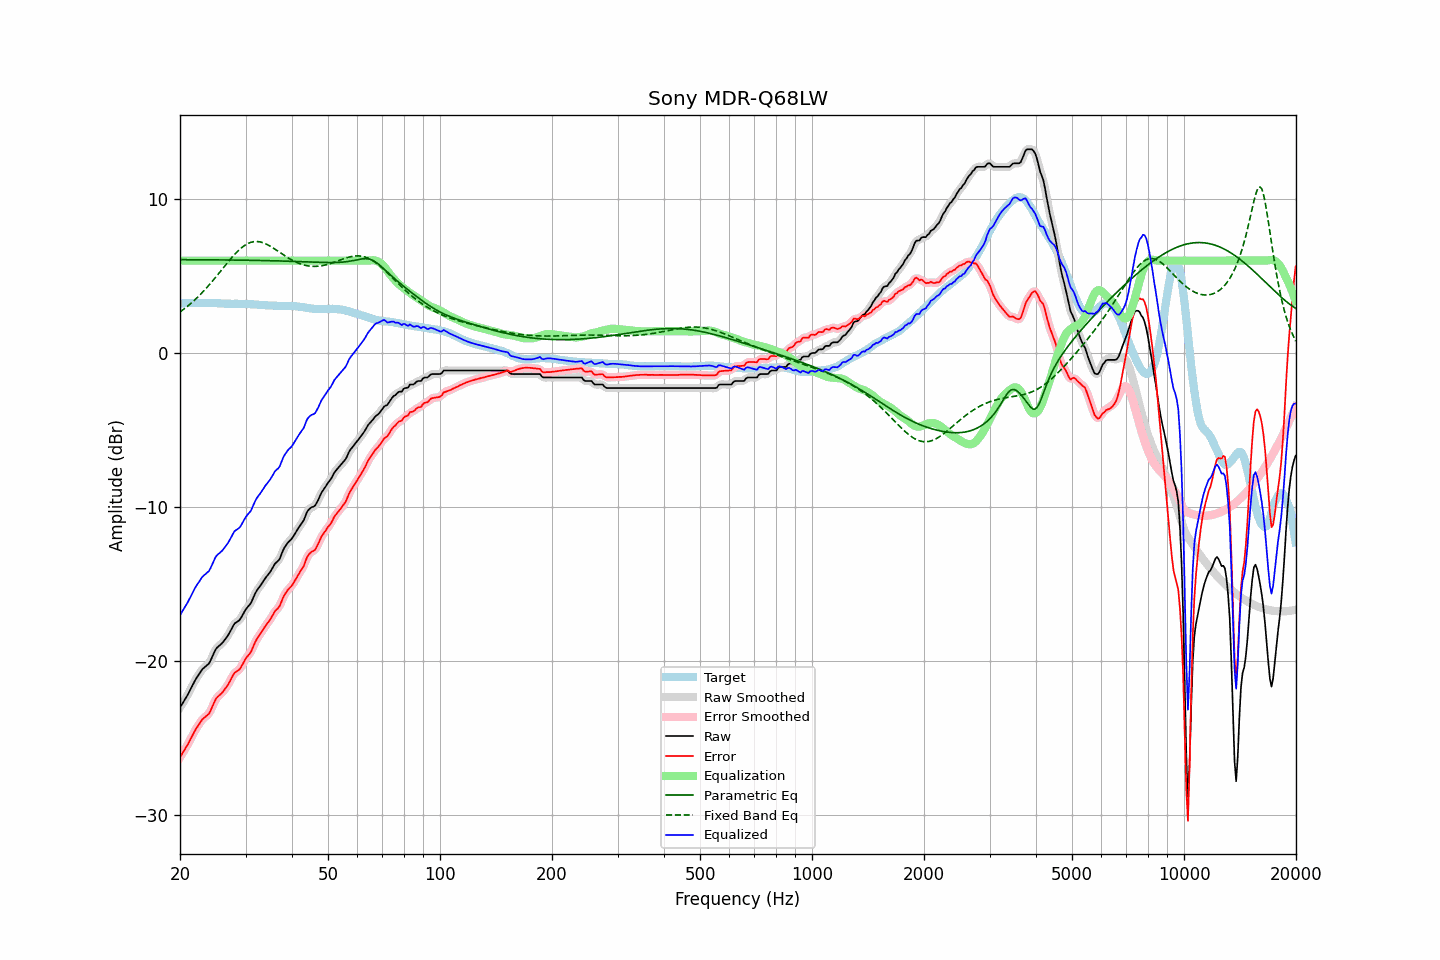

Values plotted in this chart, from the file beside it:
frequency, raw, error, smoothed, error_smoothed, equalization, parametric_eq, fixed_band_eq, equalized_raw, equalized_smoothed, target
20.00, -23.01, -26.24, -23.01, -26.23, 6.00, 6.06, 2.67, -17.01, -17.01, 3.23
20.20, -22.84, -26.07, -22.84, -26.07, 6.00, 6.06, 2.74, -16.84, -16.84, 3.23
20.40, -22.66, -25.89, -22.67, -25.90, 6.00, 6.06, 2.82, -16.66, -16.67, 3.23
20.61, -22.49, -25.73, -22.50, -25.73, 6.00, 6.06, 2.90, -16.49, -16.50, 3.24
20.81, -22.32, -25.56, -22.32, -25.56, 6.00, 6.06, 2.98, -16.32, -16.32, 3.24
21.02, -22.14, -25.38, -22.13, -25.37, 6.00, 6.06, 3.07, -16.14, -16.13, 3.24
21.23, -21.93, -25.17, -21.94, -25.18, 6.00, 6.06, 3.16, -15.93, -15.94, 3.24
21.44, -21.73, -24.98, -21.73, -24.97, 6.00, 6.06, 3.25, -15.73, -15.73, 3.25
21.66, -21.52, -24.77, -21.52, -24.76, 6.00, 6.06, 3.34, -15.52, -15.52, 3.25
21.87, -21.32, -24.56, -21.32, -24.57, 6.00, 6.06, 3.43, -15.32, -15.32, 3.25
22.09, -21.13, -24.38, -21.14, -24.39, 6.00, 6.06, 3.53, -15.13, -15.14, 3.25
22.31, -20.98, -24.23, -20.97, -24.22, 6.00, 6.06, 3.63, -14.98, -14.97, 3.26
22.54, -20.82, -24.07, -20.81, -24.06, 6.00, 6.06, 3.73, -14.82, -14.81, 3.25
22.76, -20.66, -23.92, -20.66, -23.92, 6.00, 6.06, 3.84, -14.66, -14.66, 3.25
22.99, -20.51, -23.77, -20.53, -23.78, 6.00, 6.06, 3.95, -14.51, -14.53, 3.25
23.22, -20.42, -23.68, -20.42, -23.67, 6.00, 6.06, 4.06, -14.42, -14.42, 3.25
23.45, -20.33, -23.58, -20.34, -23.59, 6.00, 6.05, 4.17, -14.33, -14.34, 3.25
23.69, -20.24, -23.50, -20.25, -23.51, 6.00, 6.05, 4.29, -14.24, -14.25, 3.25
23.92, -20.15, -23.41, -20.12, -23.38, 6.00, 6.05, 4.41, -14.15, -14.12, 3.26
24.16, -19.96, -23.21, -19.95, -23.21, 6.00, 6.05, 4.53, -13.96, -13.95, 3.25
24.40, -19.73, -22.98, -19.73, -22.99, 6.00, 6.05, 4.65, -13.73, -13.73, 3.25
24.65, -19.50, -22.75, -19.49, -22.74, 6.00, 6.05, 4.77, -13.50, -13.49, 3.25
24.89, -19.27, -22.51, -19.29, -22.53, 6.00, 6.05, 4.90, -13.27, -13.29, 3.24
25.14, -19.12, -22.36, -19.13, -22.37, 6.00, 6.05, 5.03, -13.12, -13.13, 3.24
25.39, -19.03, -22.26, -19.02, -22.25, 6.00, 6.05, 5.15, -13.03, -13.02, 3.23
25.65, -18.94, -22.17, -18.94, -22.17, 6.00, 6.05, 5.28, -12.94, -12.94, 3.23
25.91, -18.85, -22.07, -18.84, -22.06, 6.00, 6.05, 5.41, -12.85, -12.84, 3.22
26.16, -18.73, -21.95, -18.73, -21.94, 6.00, 6.05, 5.54, -12.73, -12.73, 3.22
26.43, -18.59, -21.80, -18.60, -21.81, 6.00, 6.04, 5.67, -12.59, -12.60, 3.21
26.69, -18.45, -21.66, -18.45, -21.66, 6.00, 6.04, 5.80, -12.45, -12.45, 3.21
26.96, -18.30, -21.51, -18.29, -21.50, 6.00, 6.04, 5.93, -12.30, -12.29, 3.20
27.23, -18.11, -21.32, -18.11, -21.31, 6.00, 6.04, 6.05, -12.11, -12.11, 3.20
27.50, -17.92, -21.12, -17.91, -21.11, 6.00, 6.04, 6.17, -11.92, -11.91, 3.19
27.77, -17.72, -20.91, -17.73, -20.92, 6.00, 6.04, 6.29, -11.72, -11.73, 3.19
28.05, -17.55, -20.75, -17.58, -20.78, 6.00, 6.04, 6.41, -11.55, -11.58, 3.20
28.33, -17.48, -20.68, -17.48, -20.68, 6.00, 6.04, 6.52, -11.48, -11.48, 3.20
28.62, -17.41, -20.61, -17.41, -20.61, 6.00, 6.04, 6.62, -11.41, -11.41, 3.20
28.90, -17.33, -20.53, -17.31, -20.51, 6.00, 6.03, 6.72, -11.33, -11.31, 3.20
29.19, -17.18, -20.38, -17.17, -20.37, 6.00, 6.03, 6.81, -11.18, -11.17, 3.20
29.48, -16.99, -20.19, -16.99, -20.19, 6.00, 6.03, 6.90, -10.99, -10.99, 3.20
29.78, -16.80, -20.00, -16.81, -20.00, 6.00, 6.03, 6.97, -10.80, -10.81, 3.19
30.08, -16.62, -19.81, -16.64, -19.82, 6.00, 6.03, 7.04, -10.62, -10.64, 3.18
30.38, -16.49, -19.68, -16.50, -19.69, 6.00, 6.03, 7.10, -10.49, -10.50, 3.18
30.68, -16.37, -19.55, -16.37, -19.55, 6.00, 6.02, 7.14, -10.37, -10.37, 3.18
30.99, -16.25, -19.42, -16.22, -19.39, 6.00, 6.02, 7.19, -10.25, -10.22, 3.17
31.30, -16.02, -19.19, -16.02, -19.19, 6.00, 6.02, 7.21, -10.02, -10.02, 3.17
31.61, -15.78, -18.94, -15.79, -18.95, 6.00, 6.02, 7.23, -9.78, -9.79, 3.16
31.93, -15.55, -18.71, -15.57, -18.72, 6.00, 6.02, 7.24, -9.55, -9.57, 3.16
32.24, -15.38, -18.52, -15.39, -18.53, 6.00, 6.02, 7.24, -9.38, -9.39, 3.14
32.57, -15.24, -18.38, -15.24, -18.37, 6.00, 6.01, 7.23, -9.24, -9.24, 3.13
32.89, -15.10, -18.23, -15.09, -18.22, 6.00, 6.01, 7.21, -9.10, -9.09, 3.13
33.22, -14.94, -18.07, -14.94, -18.06, 6.00, 6.01, 7.18, -8.94, -8.94, 3.13
33.55, -14.78, -17.90, -14.78, -17.90, 6.00, 6.01, 7.15, -8.78, -8.78, 3.12
33.89, -14.62, -17.73, -14.63, -17.74, 6.00, 6.00, 7.11, -8.62, -8.63, 3.11
34.23, -14.48, -17.59, -14.49, -17.59, 6.00, 6.00, 7.06, -8.48, -8.49, 3.10
34.57, -14.35, -17.44, -14.35, -17.45, 6.00, 6.00, 7.00, -8.35, -8.35, 3.09
34.92, -14.22, -17.31, -14.21, -17.30, 6.00, 6.00, 6.95, -8.22, -8.21, 3.09
35.27, -14.05, -17.14, -14.04, -17.13, 6.00, 5.99, 6.88, -8.05, -8.04, 3.09
35.62, -13.87, -16.96, -13.87, -16.95, 6.00, 5.99, 6.82, -7.87, -7.87, 3.08
35.97, -13.68, -16.75, -13.71, -16.79, 6.00, 5.99, 6.75, -7.68, -7.71, 3.07
... 635 more rows
